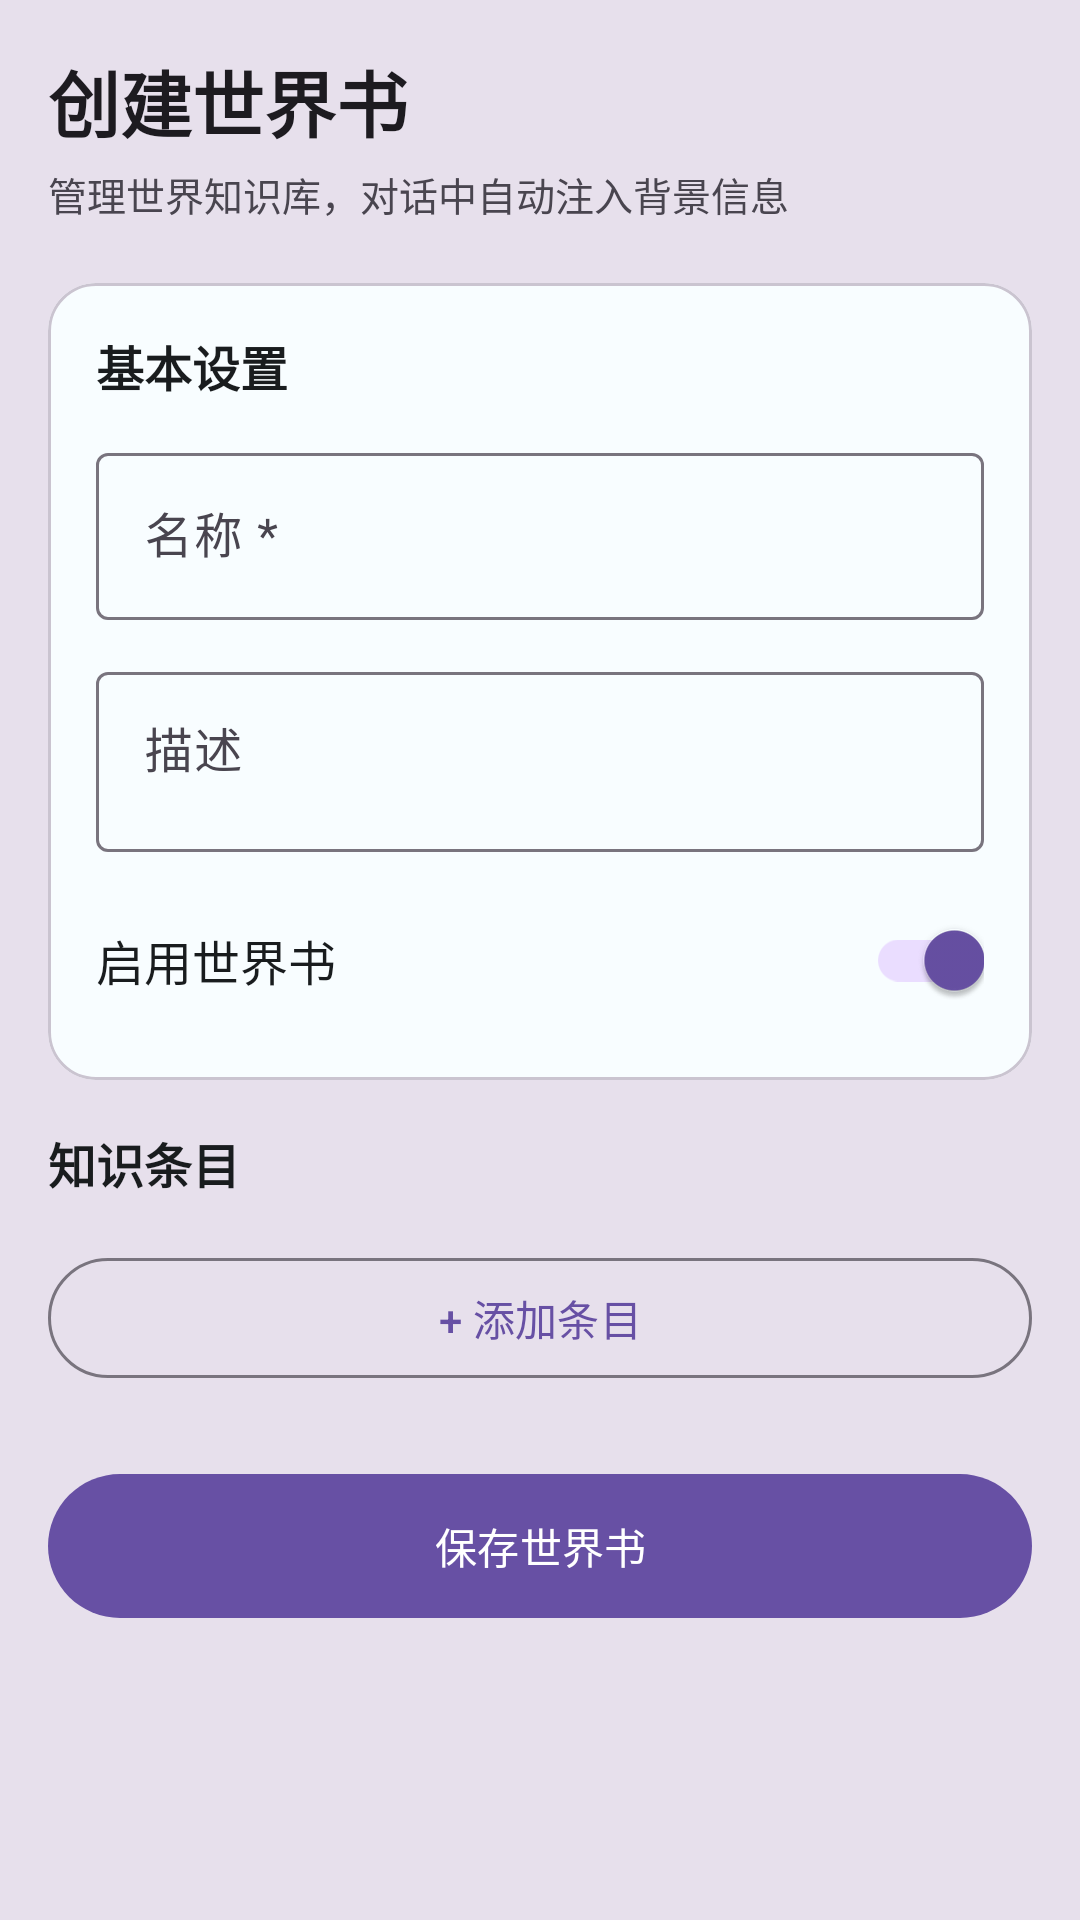

Layout XML and referenced resources for this Android screen:
<!-- AndroidManifest.xml: application theme Theme.CRtools -->
<!-- res/layout/activity_create_worldinfo.xml -->
<?xml version="1.0" encoding="utf-8"?>
<ScrollView xmlns:android="http://schemas.android.com/apk/res/android"
    xmlns:app="http://schemas.android.com/apk/res-auto"
    android:layout_width="match_parent"
    android:layout_height="match_parent"
    android:background="?attr/colorSurfaceVariant">

    <LinearLayout
        android:layout_width="match_parent"
        android:layout_height="wrap_content"
        android:orientation="vertical"
        android:padding="16dp">

        <TextView
            android:id="@+id/tvTitle"
            android:layout_width="wrap_content"
            android:layout_height="wrap_content"
            android:text="创建世界书"
            android:textSize="24sp"
            android:textStyle="bold"
            android:textColor="?attr/colorOnBackground"
            android:layout_marginBottom="4dp" />

        <TextView
            android:layout_width="wrap_content"
            android:layout_height="wrap_content"
            android:text="管理世界知识库，对话中自动注入背景信息"
            android:textSize="13sp"
            android:textColor="?attr/colorOnSurfaceVariant"
            android:layout_marginBottom="20dp" />

        <com.google.android.material.card.MaterialCardView
            android:layout_width="match_parent"
            android:layout_height="wrap_content"
            android:layout_marginBottom="16dp"
            app:cardCornerRadius="16dp"
            app:cardElevation="0dp"
            app:strokeWidth="1dp"
            app:strokeColor="?attr/colorOutlineVariant">

            <LinearLayout
                android:layout_width="match_parent"
                android:layout_height="wrap_content"
                android:orientation="vertical"
                android:padding="16dp">

                <TextView
                    android:layout_width="wrap_content"
                    android:layout_height="wrap_content"
                    android:text="基本设置"
                    android:textSize="16sp"
                    android:textStyle="bold"
                    android:textColor="?attr/colorOnSurface"
                    android:layout_marginBottom="12dp" />

                <com.google.android.material.textfield.TextInputLayout
                    android:layout_width="match_parent"
                    android:layout_height="wrap_content"
                    android:layout_marginBottom="12dp"
                    style="@style/Widget.Material3.TextInputLayout.OutlinedBox"
                    android:hint="名称 *">

                    <com.google.android.material.textfield.TextInputEditText
                        android:id="@+id/etName"
                        android:layout_width="match_parent"
                        android:layout_height="wrap_content" />

                </com.google.android.material.textfield.TextInputLayout>

                <com.google.android.material.textfield.TextInputLayout
                    android:layout_width="match_parent"
                    android:layout_height="wrap_content"
                    android:layout_marginBottom="12dp"
                    style="@style/Widget.Material3.TextInputLayout.OutlinedBox"
                    android:hint="描述">

                    <com.google.android.material.textfield.TextInputEditText
                        android:id="@+id/etDescription"
                        android:layout_width="match_parent"
                        android:layout_height="wrap_content"
                        android:minHeight="60dp"
                        android:inputType="textMultiLine"
                        android:gravity="top" />

                </com.google.android.material.textfield.TextInputLayout>

                <LinearLayout
                    android:layout_width="match_parent"
                    android:layout_height="wrap_content"
                    android:gravity="center_vertical">

                    <TextView
                        android:layout_width="0dp"
                        android:layout_height="wrap_content"
                        android:layout_weight="1"
                        android:text="启用世界书"
                        android:textSize="16sp"
                        android:textColor="?attr/colorOnSurface" />

                    <com.google.android.material.switchmaterial.SwitchMaterial
                        android:id="@+id/switchEnabled"
                        android:layout_width="wrap_content"
                        android:layout_height="wrap_content"
                        android:checked="true" />

                </LinearLayout>

            </LinearLayout>

        </com.google.android.material.card.MaterialCardView>

        <TextView
            android:layout_width="wrap_content"
            android:layout_height="wrap_content"
            android:text="知识条目"
            android:textSize="16sp"
            android:textStyle="bold"
            android:textColor="?attr/colorOnSurface"
            android:layout_marginBottom="8dp" />

        <LinearLayout
            android:id="@+id/containerEntries"
            android:layout_width="match_parent"
            android:layout_height="wrap_content"
            android:orientation="vertical" />

        <com.google.android.material.button.MaterialButton
            android:id="@+id/btnAddEntry"
            android:layout_width="match_parent"
            android:layout_height="48dp"
            android:layout_marginTop="8dp"
            android:layout_marginBottom="24dp"
            android:text="+ 添加条目"
            style="@style/Widget.Material3.Button.OutlinedButton" />

        <com.google.android.material.button.MaterialButton
            android:id="@+id/btnSave"
            android:layout_width="match_parent"
            android:layout_height="56dp"
            android:text="保存世界书"
            android:layout_marginBottom="24dp"
            style="@style/Widget.Material3.Button" />

    </LinearLayout>

</ScrollView>
<!-- resources referenced by this layout -->
<resources>
  <style name="Theme.CRtools" parent="Theme.Material3.DayNight.NoActionBar">
          <item name="android:statusBarColor">@color/md_theme_surface</item>
          <item name="android:colorBackground">@color/md_theme_background</item>
          <item name="colorSurface">@color/md_theme_surface</item>
          <item name="colorOnSurface">@color/md_theme_onSurface</item>
      </style>
  <color name="md_theme_surface">#F8FDFF</color>
  <color name="md_theme_background">#F8FDFF</color>
  <color name="md_theme_onSurface">#191C1E</color>
</resources>
